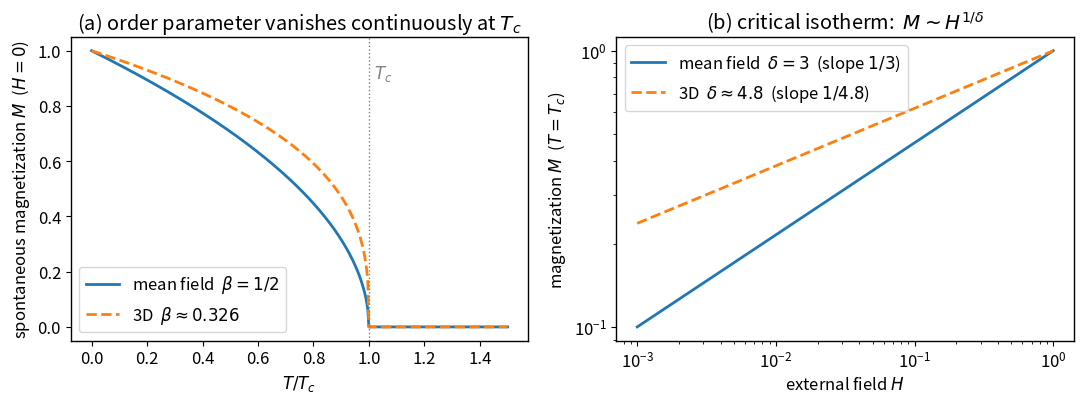

Python code for this plot:
# 第一站配图：自发磁化 M(T) + 临界等温线 delta=3 vs 4.8
import numpy as np
import matplotlib.pyplot as plt

plt.rcParams.update({"font.size": 12, "axes.linewidth": 1.0})

fig, (ax1, ax2) = plt.subplots(1, 2, figsize=(11, 4.2))

# --- 左：自发磁化随温度消失 (H=0)，M ~ (-t)^beta, t=(T-Tc)/Tc ---
Tc = 1.0
T = np.linspace(0.0, 1.5, 400)
beta_mf = 0.5      # 平均场
beta_3d = 0.326    # 三维
M_mf = np.where(T < Tc, (1 - T / Tc) ** beta_mf, 0.0)
M_3d = np.where(T < Tc, (1 - T / Tc) ** beta_3d, 0.0)
ax1.plot(T, M_mf, label=r"mean field  $\beta=1/2$", lw=2)
ax1.plot(T, M_3d, label=r"3D  $\beta\approx0.326$", lw=2, ls="--")
ax1.axvline(Tc, color="gray", ls=":", lw=1)
ax1.text(Tc + 0.02, 0.9, r"$T_c$", color="gray")
ax1.set_xlabel(r"$T/T_c$")
ax1.set_ylabel(r"spontaneous magnetization $M$  ($H=0$)")
ax1.set_title(r"(a) order parameter vanishes continuously at $T_c$")
ax1.legend()

# --- 右：临界等温线 (T=Tc)，M ~ H^{1/delta}，对数坐标看斜率 ---
H = np.logspace(-3, 0, 200)
M_d3 = H ** (1 / 3)
M_d48 = H ** (1 / 4.8)
ax2.loglog(H, M_d3, lw=2, label=r"mean field  $\delta=3$  (slope $1/3$)")
ax2.loglog(H, M_d48, lw=2, ls="--", label=r"3D  $\delta\approx4.8$  (slope $1/4.8$)")
ax2.set_xlabel(r"external field $H$")
ax2.set_ylabel(r"magnetization $M$  ($T=T_c$)")
ax2.set_title(r"(b) critical isotherm:  $M\sim H^{1/\delta}$")
ax2.legend()

fig.tight_layout()
fig.savefig("fig01_critical.png", dpi=130)
print("saved fig01_critical.png")
